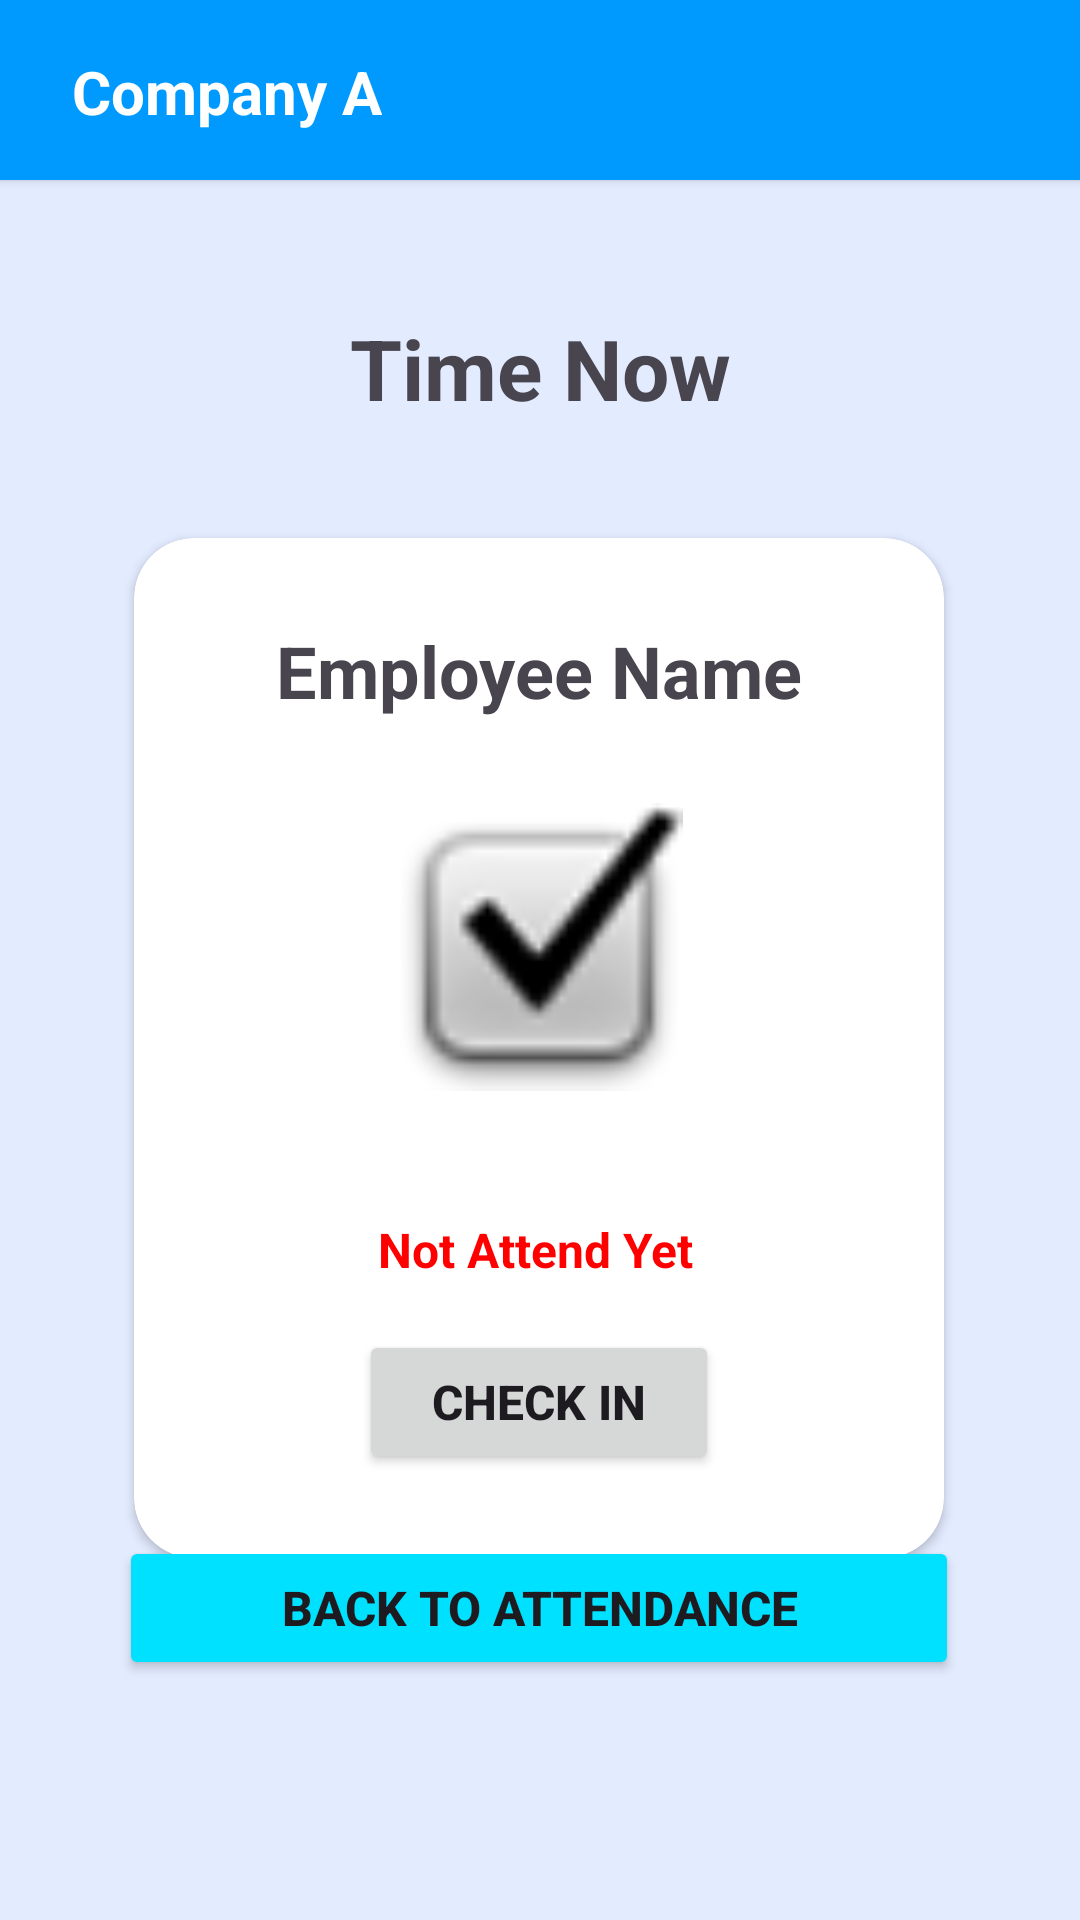

Android layout source for this screen:
<!-- AndroidManifest.xml: application theme Theme.Code -->
<!-- res/layout/fragment_absence.xml -->
<?xml version="1.0" encoding="utf-8"?>
<FrameLayout xmlns:android="http://schemas.android.com/apk/res/android"
    xmlns:app="http://schemas.android.com/apk/res-auto"
    xmlns:tools="http://schemas.android.com/tools"
    android:layout_width="match_parent"
    android:layout_height="match_parent"
    tools:context=".Absence.AbsenceFragment">

    <androidx.constraintlayout.widget.ConstraintLayout
        android:layout_width="match_parent"
        android:layout_height="match_parent"
        android:background="#E3EBFF">

        <androidx.cardview.widget.CardView
            android:id="@+id/cardView6"
            android:layout_width="0dp"
            android:layout_height="60dp"
            android:backgroundTint="#009AFF"
            app:cardCornerRadius="0dp"
            app:layout_constraintEnd_toEndOf="parent"
            app:layout_constraintStart_toStartOf="parent"
            app:layout_constraintTop_toTopOf="parent">

            <androidx.constraintlayout.widget.ConstraintLayout
                android:layout_width="match_parent"
                android:layout_height="match_parent">

                <TextView
                    android:id="@+id/textView17"
                    android:layout_width="wrap_content"
                    android:layout_height="wrap_content"
                    android:layout_marginStart="24dp"
                    android:text="Company A"
                    android:textColor="#FFFFFF"
                    android:textSize="20sp"
                    android:textStyle="bold"
                    app:layout_constraintBottom_toBottomOf="parent"
                    app:layout_constraintStart_toStartOf="parent"
                    app:layout_constraintTop_toTopOf="parent"
                    app:layout_constraintVertical_bias="0.515" />
            </androidx.constraintlayout.widget.ConstraintLayout>
        </androidx.cardview.widget.CardView>

        <androidx.cardview.widget.CardView
            android:layout_width="270dp"
            android:layout_height="340dp"
            android:layout_marginTop="20dp"
            app:cardCornerRadius="20dp"
            app:layout_constraintBottom_toBottomOf="parent"
            app:layout_constraintEnd_toEndOf="parent"
            app:layout_constraintHorizontal_bias="0.495"
            app:layout_constraintStart_toStartOf="parent"
            app:layout_constraintTop_toBottomOf="@+id/tvTime"
            app:layout_constraintVertical_bias="0.13">

            <androidx.constraintlayout.widget.ConstraintLayout
                android:layout_width="match_parent"
                android:layout_height="match_parent">

                <ImageView
                    android:id="@+id/imageView3"
                    android:layout_width="110dp"
                    android:layout_height="96dp"
                    android:layout_marginTop="28dp"
                    android:src="@android:drawable/checkbox_on_background"
                    app:layout_constraintEnd_toEndOf="parent"
                    app:layout_constraintStart_toStartOf="parent"
                    app:layout_constraintTop_toBottomOf="@+id/textView20" />

                <TextView
                    android:id="@+id/tvStatus"
                    android:layout_width="wrap_content"
                    android:layout_height="wrap_content"
                    android:layout_marginBottom="16dp"
                    android:text="Not Attend Yet"
                    android:textColor="#FF0000"
                    android:textSize="16sp"
                    android:textStyle="bold"
                    app:layout_constraintBottom_toTopOf="@+id/btn_check"
                    app:layout_constraintEnd_toEndOf="parent"
                    app:layout_constraintHorizontal_bias="0.493"
                    app:layout_constraintStart_toStartOf="parent" />

                <Button
                    android:id="@+id/btn_check"
                    android:layout_width="120dp"
                    android:layout_height="wrap_content"
                    android:layout_marginBottom="28dp"
                    android:padding="1dp"
                    android:text="Check In"
                    android:textSize="16sp"
                    android:textStyle="bold"
                    app:layout_constraintBottom_toBottomOf="parent"
                    app:layout_constraintEnd_toEndOf="parent"
                    app:layout_constraintStart_toStartOf="parent" />

                <TextView
                    android:id="@+id/textView20"
                    android:layout_width="wrap_content"
                    android:layout_height="wrap_content"
                    android:layout_marginTop="28dp"
                    android:text="Employee Name"
                    android:textSize="24sp"
                    android:textStyle="bold"
                    app:layout_constraintEnd_toEndOf="parent"
                    app:layout_constraintStart_toStartOf="parent"
                    app:layout_constraintTop_toTopOf="parent" />
            </androidx.constraintlayout.widget.ConstraintLayout>

        </androidx.cardview.widget.CardView>

        <TextView
            android:id="@+id/tvTime"
            android:layout_width="wrap_content"
            android:layout_height="wrap_content"
            android:layout_marginTop="44dp"
            android:text="Time Now"
            android:textSize="28sp"
            android:textStyle="bold"
            app:layout_constraintEnd_toEndOf="parent"
            app:layout_constraintStart_toStartOf="parent"
            app:layout_constraintTop_toBottomOf="@+id/cardView6" />

        <Button
            android:id="@+id/btn_back_attendance_menu"
            android:layout_width="280dp"
            android:layout_height="wrap_content"
            android:layout_marginBottom="80dp"
            android:backgroundTint="#00E1FF"
            android:text="Back to Attendance"
            android:textSize="16sp"
            android:textStyle="bold"
            app:layout_constraintBottom_toBottomOf="parent"
            app:layout_constraintEnd_toEndOf="parent"
            app:layout_constraintHorizontal_bias="0.497"
            app:layout_constraintStart_toStartOf="parent" />

    </androidx.constraintlayout.widget.ConstraintLayout>
</FrameLayout>
<!-- resources referenced by this layout -->
<resources>
  <style name="Theme.Code" parent="Base.Theme.Code" />
  <style name="Base.Theme.Code" parent="Theme.Material3.DayNight.NoActionBar">
  
          
           <item name="colorPrimary">@color/design_default_color_secondary</item>
      </style>
</resources>
